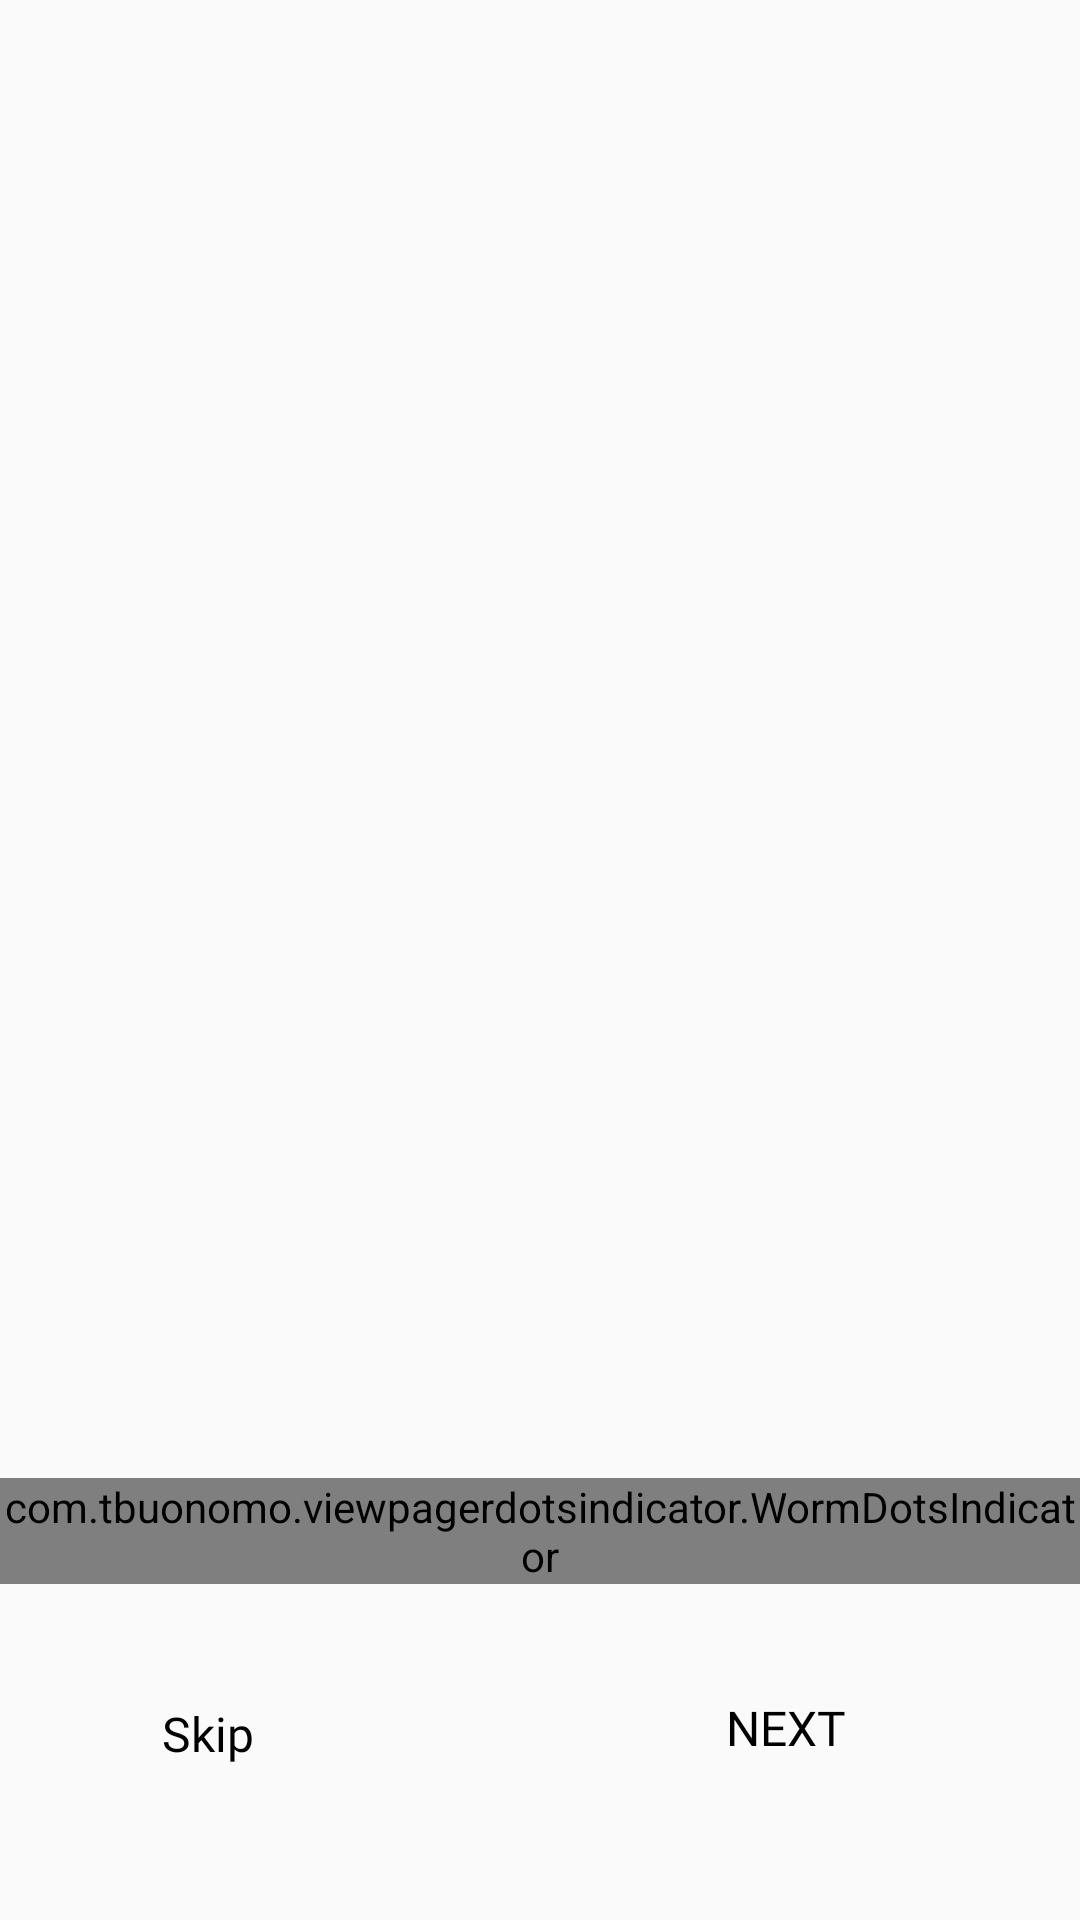

Write the Android layout XML for this screen, with the resource values it uses.
<!-- AndroidManifest.xml: application theme Theme.WaterRemainder -->
<!-- res/layout/activity_main_walk_through.xml -->
<?xml version="1.0" encoding="utf-8"?>
<layout xmlns:android="http://schemas.android.com/apk/res/android"
    xmlns:app="http://schemas.android.com/apk/res-auto"
    xmlns:tools="http://schemas.android.com/tools">

    <data>

    </data>

    <androidx.constraintlayout.widget.ConstraintLayout
        android:layout_width="match_parent"
        android:layout_height="match_parent"
        tools:context=".walkThrough.MainWalkThrough">


        <androidx.viewpager2.widget.ViewPager2
            android:id="@+id/viewPager2"
            android:layout_width="match_parent"
            android:layout_height="match_parent"
            app:layout_constraintEnd_toEndOf="parent"
            app:layout_constraintHorizontal_bias="0.0"
            app:layout_constraintStart_toStartOf="parent"
            app:layout_constraintTop_toTopOf="parent" />


        <com.tbuonomo.viewpagerdotsindicator.WormDotsIndicator
            android:id="@+id/dots_indicator"
            android:layout_width="wrap_content"
            android:layout_height="wrap_content"
            android:layout_marginBottom="20dp"
            app:dotsColor="@color/black"
            app:dotsCornerRadius="8dp"
            app:dotsSize="16dp"
            app:dotsSpacing="4dp"
            app:dotsWidthFactor="2.5"
            app:layout_constraintBottom_toTopOf="@+id/linearLayout"
            app:layout_constraintEnd_toEndOf="parent"
            app:layout_constraintStart_toStartOf="parent"
            app:progressMode="true"
            app:selectedDotColor="@color/black" />


        <LinearLayout
            android:id="@+id/linearLayout"
            android:layout_width="match_parent"
            android:layout_height="wrap_content"
            android:layout_marginStart="50dp"
            android:layout_marginEnd="50dp"
            android:layout_marginBottom="32dp"
            android:gravity="center_vertical"
            android:orientation="horizontal"
            android:padding="4dp"
            app:layout_constraintBottom_toBottomOf="parent"
            app:layout_constraintEnd_toEndOf="parent"
            app:layout_constraintStart_toStartOf="parent">

            <LinearLayout
                android:layout_width="wrap_content"
                android:layout_height="wrap_content"
                android:layout_weight="1"
                android:gravity="start">

                <TextView
                    android:id="@+id/tvSkip"
                    android:layout_width="wrap_content"
                    android:layout_height="wrap_content"
                    android:fontFamily="@font/montserrat_semibold"
                    android:text="Skip"
                    android:textColor="@color/black"
                    android:textSize="16sp" />
            </LinearLayout>


            <LinearLayout
                android:layout_width="wrap_content"
                android:layout_height="wrap_content"
                android:layout_weight="1"
                android:gravity="end">

                <Button
                    android:layout_width="wrap_content"
                    android:layout_height="wrap_content"
                    android:id="@+id/btnNext"
                    android:layout_marginLeft="4dp"
                    android:layout_marginBottom="4dp"
                    android:backgroundTint="@color/white"
                    android:background="@drawable/btn_round_corner"
                    android:fontFamily="@font/montserrat_semibold"
                    android:text="Next"
                    android:textColor="@color/black"
                    android:textSize="16sp" />

            </LinearLayout>

        </LinearLayout>

        <ImageView
            android:id="@+id/btnPrev"
            android:layout_width="35dp"
            android:layout_height="35dp"
            android:src="@drawable/ic_left"
            android:layout_marginStart="30dp"
            android:layout_marginTop="30dp"
            app:layout_constraintStart_toStartOf="parent"
            app:layout_constraintTop_toTopOf="parent" />

    </androidx.constraintlayout.widget.ConstraintLayout>
</layout>
<!-- resources referenced by this layout -->
<resources>
  <color name="black">#FF000000</color>
  <color name="white">#FFFFFFFF</color>
  <style name="Theme.WaterRemainder" parent="Theme.AppCompat.Light.NoActionBar">
          
          <item name="colorPrimary">@color/purple_500</item>
          <item name="colorPrimaryVariant">@color/purple_700</item>
          <item name="colorOnPrimary">@color/white</item>
          
          <item name="colorSecondary">@color/teal_200</item>
          <item name="colorSecondaryVariant">@color/teal_700</item>
          <item name="colorOnSecondary">@color/black</item>
          
          <item name="android:statusBarColor" tools:targetApi="l">?attr/colorPrimaryVariant</item>
          
      </style>
  <color name="purple_500">#9C85BD</color>
  <color name="purple_700">#FF3700B3</color>
  <color name="teal_200">#FF03DAC5</color>
  <color name="teal_700">#FF018786</color>
</resources>
